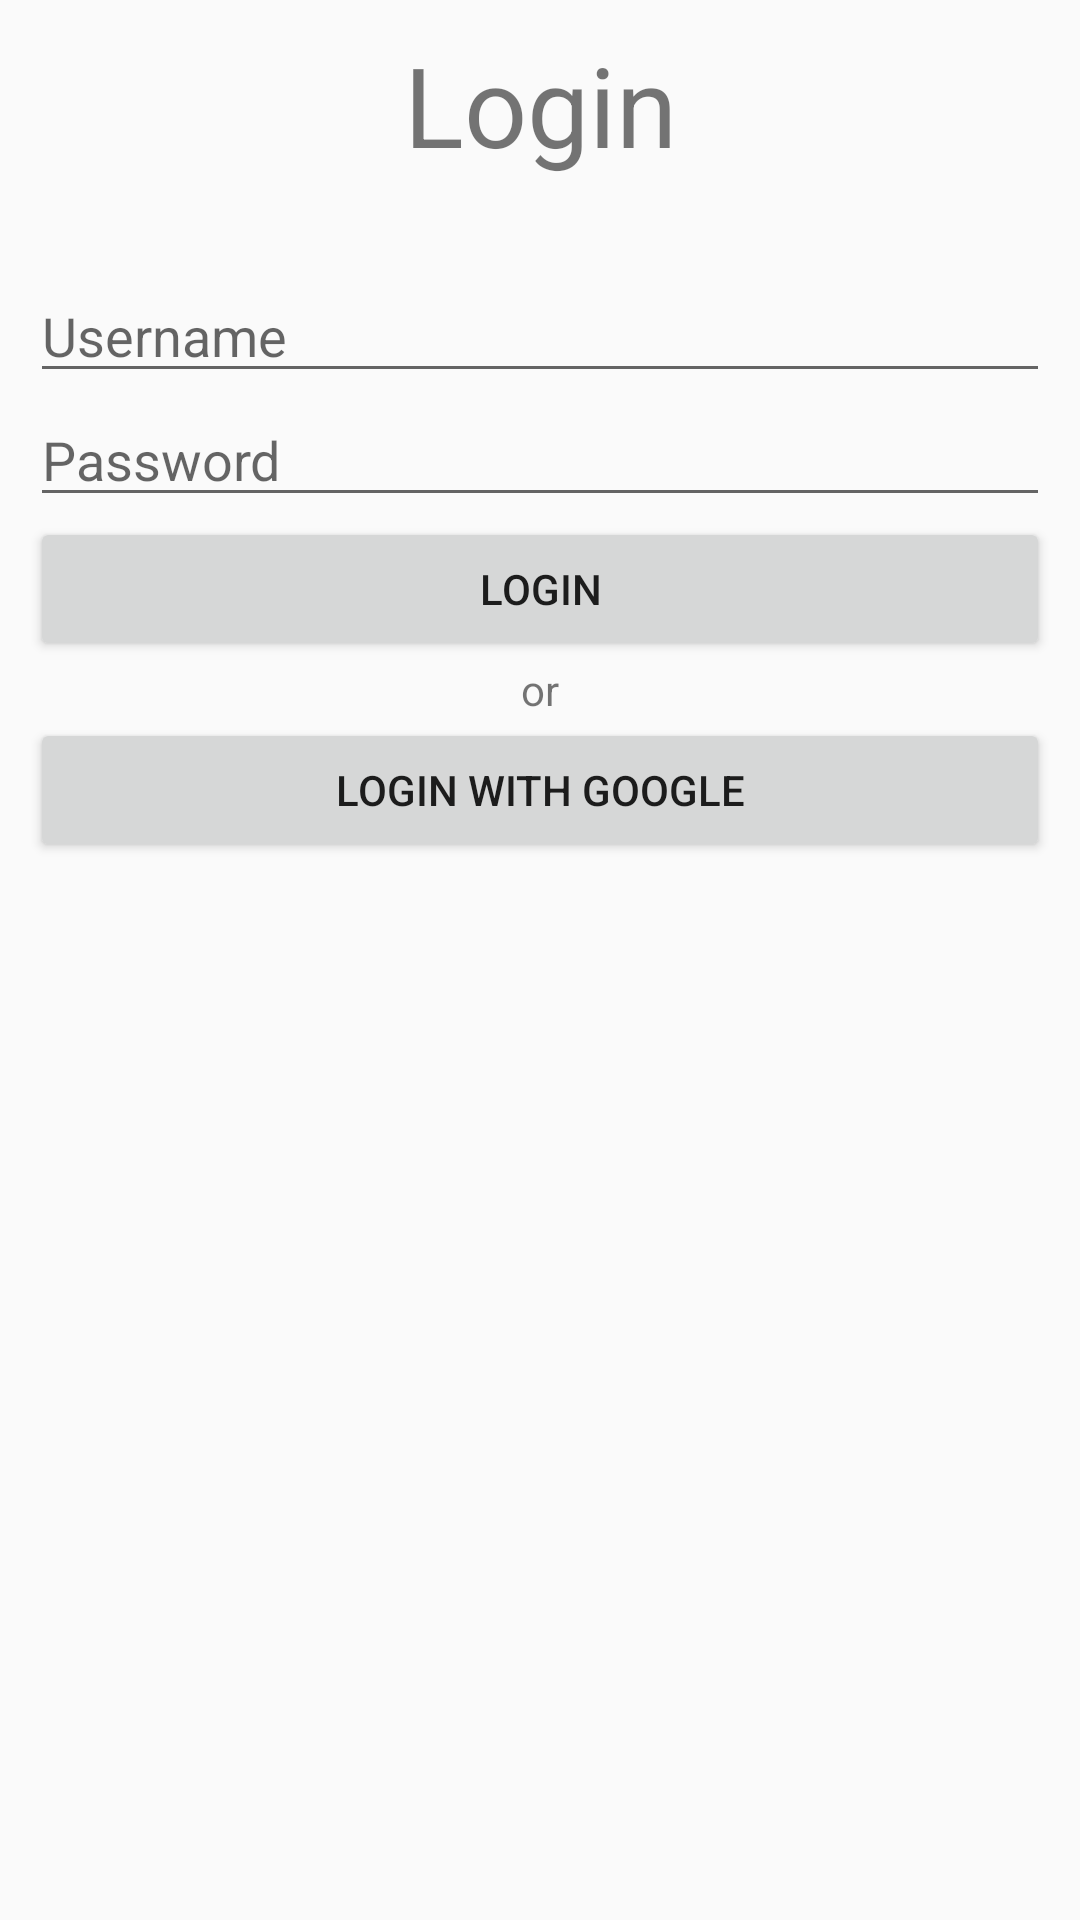

This screen was rendered from an Android layout file. Write that file and the resources it references.
<!-- AndroidManifest.xml: activity theme Theme.RoomKotlinDemo -->
<!-- res/layout/activity_login.xml -->
<?xml version="1.0" encoding="utf-8"?>
<androidx.constraintlayout.widget.ConstraintLayout xmlns:android="http://schemas.android.com/apk/res/android"
    xmlns:app="http://schemas.android.com/apk/res-auto"
    xmlns:tools="http://schemas.android.com/tools"
    android:id="@+id/main"
    android:layout_width="match_parent"
    android:layout_height="match_parent"
    android:paddingLeft="10dp"
    android:paddingRight="10dp"
    android:paddingTop="10dp"
    android:paddingBottom="10dp"
    tools:context=".LoginActivity">
    <LinearLayout
        android:orientation="vertical"
        android:layout_width="match_parent"
        android:layout_height="match_parent">
        <TextView
            android:layout_width="match_parent"
            android:layout_height="wrap_content"
            android:textSize="18pt"
            android:textAlignment="center"
            android:text="Login"/>
        <LinearLayout
            android:layout_width="match_parent"
            android:layout_height="wrap_content"
            android:orientation="vertical">
            <EditText
                android:layout_width="match_parent"
                android:layout_height="wrap_content"
                android:id="@+id/edtUsername"
                android:layout_marginTop="30dp"
                android:hint="Username"
                />
            <EditText
                android:layout_width="match_parent"
                android:layout_height="wrap_content"
                android:id="@+id/edtPassword"
                android:inputType="textPassword"
                android:hint="Password"
                />
            <Button
                android:layout_width="match_parent"
                android:layout_height="wrap_content"
                android:id="@+id/btnLogin"
                android:text="Login"/>
            <TextView
                android:layout_width="match_parent"
                android:layout_height="match_parent"
                android:text="or"
                android:textAlignment="center"/>
            <Button
                android:layout_width="match_parent"
                android:layout_height="wrap_content"
                android:id="@+id/btnLoginGoogle"
                android:text="Login with Google"/>

        </LinearLayout>
    </LinearLayout>
</androidx.constraintlayout.widget.ConstraintLayout>
<!-- resources referenced by this layout -->
<resources>
  <style name="Theme.RoomKotlinDemo" parent="Theme.AppCompat.Light.NoActionBar" />
</resources>
